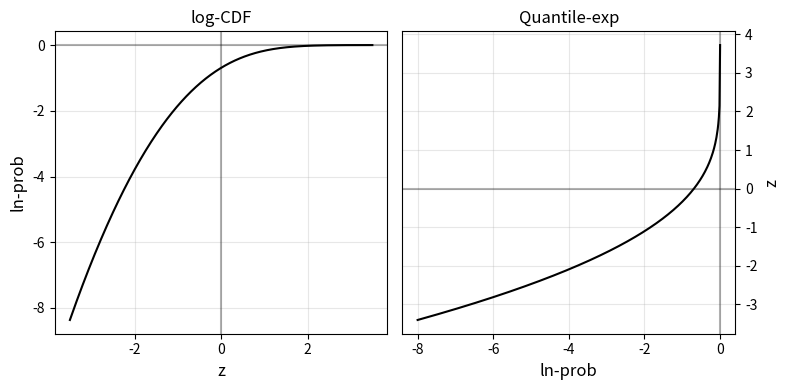

Recreate this plot in Python.
import numpy as np
import matplotlib.pyplot as plt
from scipy.special import log_ndtr, ndtri_exp

# Generate data for the standard normal distribution
x_values = np.linspace(-3.5, 3.5, 500)  # x values for the CDF
cdf_values = log_ndtr(x_values)         # CDF of the standard normal distribution

p_values = np.linspace(-8, -0.0001, 500)  # Probabilities for the quantile function
quantile_values = ndtri_exp(p_values)        # Standard normal quantile function

# Create a side-by-side plot
fig, axes = plt.subplots(1, 2, figsize=(8, 4))  # Two plots side by side

# Plot the CDF on the left
axes[0].plot(x_values, cdf_values, 'k-', linewidth=1.5)  # Black line
axes[0].grid(True, alpha=0.3)
axes[0].set_xlabel('z', fontsize=12)
axes[0].set_ylabel('ln-prob', fontsize=12)
axes[0].set_title('log-CDF', fontsize=12)
axes[0].axhline(y=0, color='k', linestyle='-', alpha=0.3)
axes[0].axvline(x=0, color='k', linestyle='-', alpha=0.3)
axes[0].tick_params(axis='both', which='major', labelsize=10)

# Plot the Quantile Function on the right
axes[1].plot(p_values, quantile_values, 'k-', linewidth=1.5)  # Black line
axes[1].grid(True, alpha=0.3)
axes[1].set_xlabel('ln-prob', fontsize=12)
axes[1].set_ylabel('z', fontsize=12)
axes[1].set_title('Quantile-exp', fontsize=12)
axes[1].axhline(y=0, color='k', linestyle='-', alpha=0.3)
axes[1].axvline(x=0, color='k', linestyle='-', alpha=0.3)
axes[1].tick_params(axis='both', which='major', labelsize=10)

# Move the y-label and ticks to the right for the Quantile Function
axes[1].yaxis.tick_right()  # Put the y-ticks on the right side
axes[1].yaxis.set_label_position("right")  # Move y-axis label to the right

# Adjust layout
plt.tight_layout()  # Adjust layout to prevent label clipping
plt.savefig('logcdfquantileexp.svg', bbox_inches='tight')
plt.show()
